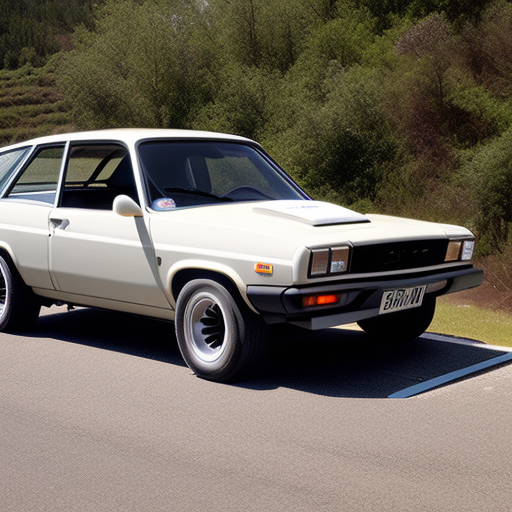
Generation parameters embedded in this image by AUTOMATIC1111 Stable Diffusion web UI or a fork of it (Forge, ...) (PNG 'parameters' text chunk):
fef
Steps: 20, Sampler: Euler a, Schedule type: Automatic, CFG scale: 7.5, Seed: 1745087584, Size: 512x512, Model hash: dc4c67171e, Model: synthwavepunk_v2, Version: v1.10.1